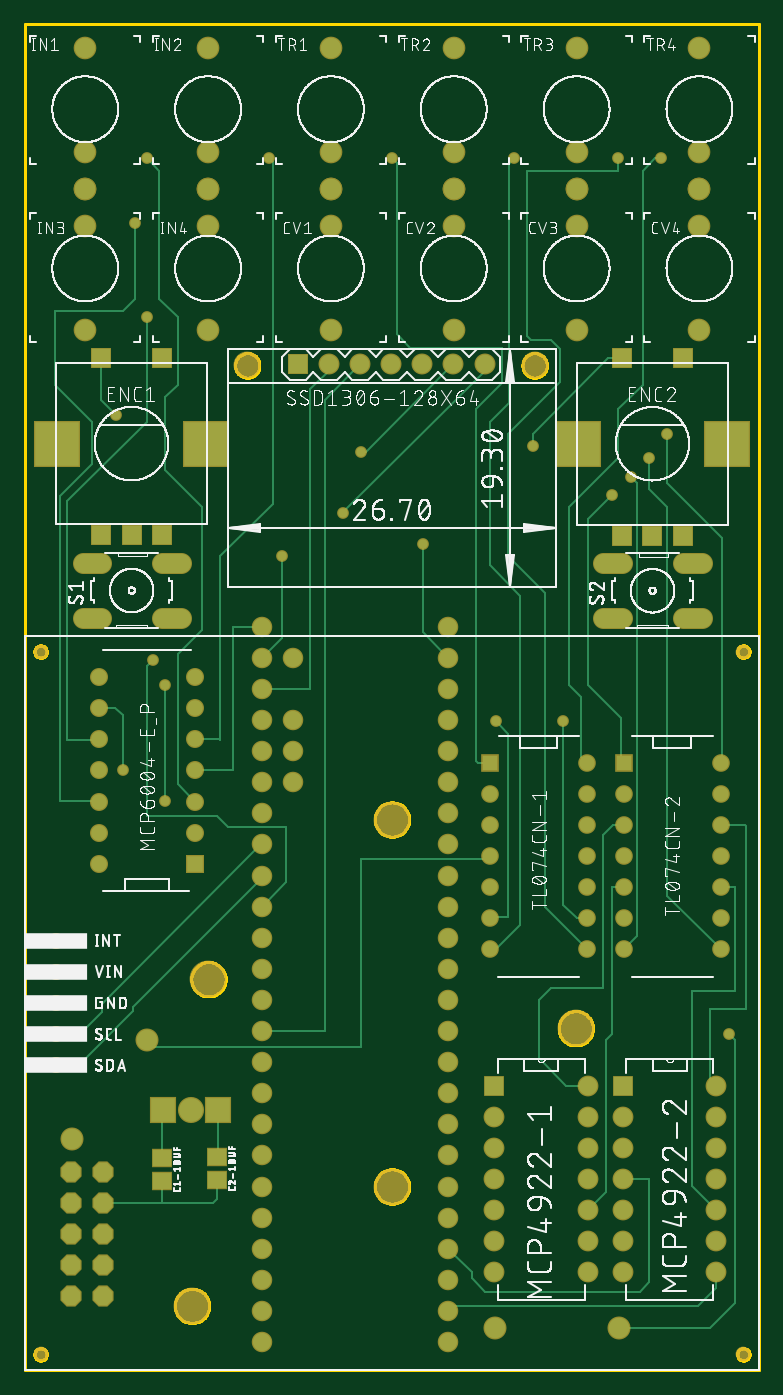
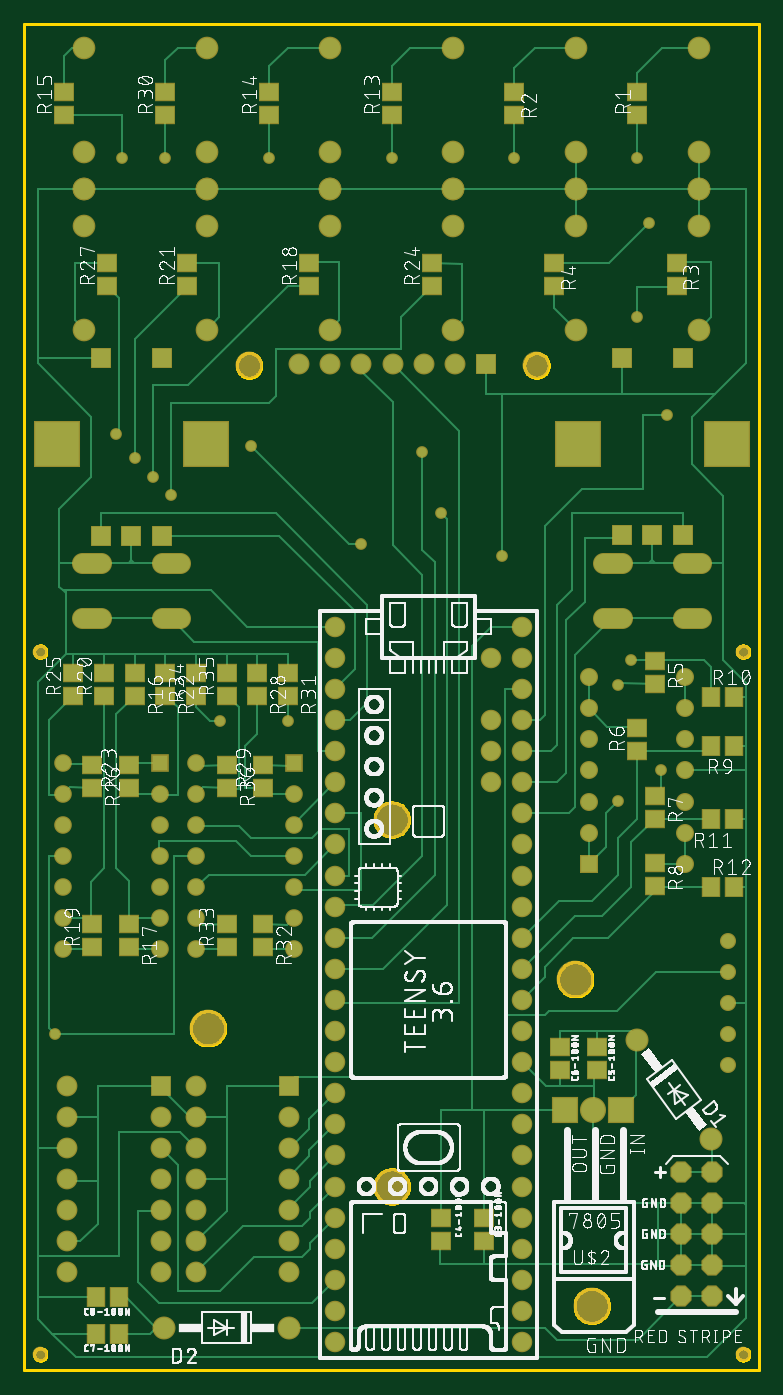
Circuit board: 9 layer files. Board 60.0 x 110.0 mm.
- bottom_copper: copper_bottom.gbr (24144 bytes)
- top_copper: copper_top.gbr (11516 bytes)
- outline: profile.gbr (15399 bytes)
- bottom_silk: silkscreen_bottom.gbr (421561 bytes)
- top_silk: silkscreen_top.gbr (286924 bytes)
- bottom_mask: soldermask_bottom.gbr (7191 bytes)
- top_mask: soldermask_top.gbr (5623 bytes)
- paste: solderpaste_bottom.gbr (1817 bytes)
- paste: solderpaste_top.gbr (254 bytes)

=== bottom_copper: copper_bottom.gbr (24144 bytes, source omitted) ===
=== top_copper: copper_top.gbr (11516 bytes, source omitted) ===
=== outline: profile.gbr (15399 bytes, source omitted) ===
=== bottom_silk: silkscreen_bottom.gbr (421561 bytes, source omitted) ===
=== top_silk: silkscreen_top.gbr (286924 bytes, source omitted) ===
=== bottom_mask: soldermask_bottom.gbr (7191 bytes, source omitted) ===
=== top_mask: soldermask_top.gbr ===
G04 EAGLE Gerber RS-274X export*
G75*
%MOMM*%
%FSLAX34Y34*%
%LPD*%
%INSoldermask Top*%
%IPPOS*%
%AMOC8*
5,1,8,0,0,1.08239X$1,22.5*%
G01*
%ADD10C,1.879600*%
%ADD11R,1.711200X1.711200*%
%ADD12R,3.759200X3.759200*%
%ADD13P,1.869504X8X112.500000*%
%ADD14C,1.676400*%
%ADD15R,2.133600X2.133600*%
%ADD16C,2.133600*%
%ADD17C,3.003200*%
%ADD18C,1.853200*%
%ADD19C,1.727200*%
%ADD20C,2.203200*%
%ADD21C,1.711200*%
%ADD22R,1.470200X1.470200*%
%ADD23C,1.470200*%
%ADD24R,1.441200X1.441200*%
%ADD25C,1.441200*%
%ADD26R,1.701800X1.701800*%
%ADD27C,1.701800*%
%ADD28C,1.203200*%
%ADD29C,1.311200*%
%ADD30R,1.703200X1.503200*%
%ADD31C,0.959600*%


D10*
X39090Y188673D03*
X99950Y270027D03*
D11*
X62350Y681920D03*
X87350Y681920D03*
X112350Y681920D03*
X62350Y826920D03*
X112350Y826920D03*
D12*
X26350Y756920D03*
X148350Y756920D03*
D13*
X38310Y60450D03*
X38310Y85850D03*
X38310Y111250D03*
X38310Y136650D03*
X38310Y162050D03*
X63710Y60450D03*
X63710Y85850D03*
X63710Y111250D03*
X63710Y136650D03*
X63710Y162050D03*
D14*
X346160Y556610D03*
X346160Y531210D03*
X346160Y505810D03*
X346160Y480410D03*
X346160Y455010D03*
X346160Y429610D03*
X346160Y404210D03*
X346160Y378810D03*
X346160Y353410D03*
X346160Y328010D03*
X346160Y302610D03*
X346160Y277210D03*
X193760Y277210D03*
X193760Y302610D03*
X193760Y328010D03*
X193760Y353410D03*
X193760Y378810D03*
X193760Y404210D03*
X193760Y429610D03*
X193760Y455010D03*
X193760Y480410D03*
X193760Y505810D03*
X193760Y531210D03*
X346160Y582010D03*
X193760Y556610D03*
X193760Y582010D03*
X346160Y607410D03*
X193760Y607410D03*
X346160Y251810D03*
X193760Y251810D03*
X346160Y226410D03*
X346160Y201010D03*
X346160Y175610D03*
X346160Y150210D03*
X346160Y124810D03*
X346160Y99410D03*
X346160Y74010D03*
X346160Y48610D03*
X346160Y23210D03*
X193760Y23210D03*
X193760Y48610D03*
X193760Y74010D03*
X193760Y99410D03*
X193760Y124810D03*
X193760Y150210D03*
X193760Y175610D03*
X193760Y201010D03*
X193760Y226410D03*
X219160Y582010D03*
X219160Y531210D03*
X219160Y505810D03*
X219160Y480410D03*
D15*
X112660Y212744D03*
D16*
X135520Y212744D03*
D15*
X158380Y212744D03*
D17*
X136790Y52724D03*
D18*
X551180Y850002D03*
X551180Y935002D03*
X551180Y965002D03*
X250190Y1080050D03*
X250190Y995050D03*
X250190Y965050D03*
X149860Y1080050D03*
X149860Y995050D03*
X149860Y965050D03*
X49530Y1080050D03*
X49530Y995050D03*
X49530Y965050D03*
X450850Y850002D03*
X450850Y935002D03*
X450850Y965002D03*
X350520Y850002D03*
X350520Y935002D03*
X350520Y965002D03*
X250190Y850002D03*
X250190Y935002D03*
X250190Y965002D03*
X149860Y850002D03*
X149860Y935002D03*
X149860Y965002D03*
X49530Y850002D03*
X49530Y935002D03*
X49530Y965002D03*
X551180Y1080050D03*
X551180Y995050D03*
X551180Y965050D03*
X450850Y1080050D03*
X450850Y995050D03*
X450850Y965050D03*
X350520Y1080050D03*
X350520Y995050D03*
X350520Y965050D03*
D19*
X127582Y614364D02*
X112342Y614364D01*
X112342Y659576D02*
X127582Y659576D01*
X62558Y614364D02*
X47318Y614364D01*
X47318Y659576D02*
X62558Y659576D01*
X537772Y614164D02*
X553012Y614164D01*
X553012Y659376D02*
X537772Y659376D01*
X487988Y614164D02*
X472748Y614164D01*
X472748Y659376D02*
X487988Y659376D01*
D11*
X487780Y681820D03*
X512780Y681820D03*
X537780Y681820D03*
X487780Y826820D03*
X537780Y826820D03*
D12*
X451780Y756820D03*
X573780Y756820D03*
D20*
X181850Y820805D03*
X416610Y820805D03*
D11*
X223250Y821600D03*
D21*
X248650Y821600D03*
X274050Y821600D03*
X299450Y821600D03*
X324850Y821600D03*
X350250Y821600D03*
X375650Y821600D03*
D22*
X139050Y413800D03*
D23*
X139050Y439200D03*
X139050Y464600D03*
X139050Y490000D03*
X139050Y515400D03*
X139050Y540800D03*
X139050Y566200D03*
X60950Y566200D03*
X60950Y540800D03*
X60950Y515400D03*
X60950Y490000D03*
X60950Y464600D03*
X60950Y439200D03*
X60950Y413800D03*
D24*
X489200Y496200D03*
D25*
X489200Y470800D03*
X489200Y445400D03*
X489200Y420000D03*
X489200Y394600D03*
X489200Y369200D03*
X489200Y343800D03*
X568600Y343800D03*
X568600Y369200D03*
X568600Y394600D03*
X568600Y420000D03*
X568600Y445400D03*
X568600Y470800D03*
X568600Y496200D03*
D24*
X380300Y496200D03*
D25*
X380300Y470800D03*
X380300Y445400D03*
X380300Y420000D03*
X380300Y394600D03*
X380300Y369200D03*
X380300Y343800D03*
X459700Y343800D03*
X459700Y369200D03*
X459700Y394600D03*
X459700Y420000D03*
X459700Y445400D03*
X459700Y470800D03*
X459700Y496200D03*
D10*
X485800Y35000D03*
X384200Y35000D03*
D26*
X383800Y232400D03*
D27*
X383800Y207000D03*
X383800Y181600D03*
X383800Y156200D03*
X383800Y130800D03*
X383800Y105400D03*
X383800Y80000D03*
X460000Y80000D03*
X460000Y105400D03*
X460000Y130800D03*
X460000Y156200D03*
X460000Y181600D03*
X460000Y207000D03*
X460000Y232400D03*
D26*
X488800Y232400D03*
D27*
X488800Y207000D03*
X488800Y181600D03*
X488800Y156200D03*
X488800Y130800D03*
X488800Y105400D03*
X488800Y80000D03*
X565000Y80000D03*
X565000Y105400D03*
X565000Y130800D03*
X565000Y156200D03*
X565000Y181600D03*
X565000Y207000D03*
X565000Y232400D03*
D28*
X587080Y587080D03*
X587080Y13080D03*
X13080Y587080D03*
X13080Y13080D03*
D29*
X25760Y350880D03*
X25760Y325480D03*
X25760Y300080D03*
X25760Y274680D03*
X25760Y249280D03*
D17*
X300067Y449905D03*
X300067Y150185D03*
X450207Y279445D03*
X150207Y319445D03*
D30*
X112500Y173800D03*
X112500Y154800D03*
X157500Y174500D03*
X157500Y155500D03*
D31*
X210000Y665000D03*
X75000Y780000D03*
X325000Y675000D03*
X415000Y755000D03*
X260000Y700000D03*
X275000Y750000D03*
X105000Y580000D03*
X80000Y490000D03*
X100000Y990000D03*
X115000Y465000D03*
X115000Y560000D03*
X200000Y990000D03*
X100000Y860000D03*
X90000Y937500D03*
X495000Y730000D03*
X510000Y745000D03*
X480000Y715000D03*
X525000Y765000D03*
X575000Y275000D03*
X300000Y990000D03*
X400000Y990000D03*
X385000Y530000D03*
X440000Y530000D03*
X485000Y990000D03*
X520000Y990000D03*
M02*

=== paste: solderpaste_bottom.gbr ===
G04 EAGLE Gerber RS-274X export*
G75*
%MOMM*%
%FSLAX34Y34*%
%LPD*%
%INSolderpaste Bottom*%
%IPPOS*%
%AMOC8*
5,1,8,0,0,1.08239X$1,22.5*%
G01*
%ADD10R,1.500000X1.300000*%
%ADD11R,1.300000X1.500000*%


D10*
X100000Y1025500D03*
X100000Y1044500D03*
X200000Y1044500D03*
X200000Y1025500D03*
X67500Y904500D03*
X67500Y885500D03*
X167500Y904500D03*
X167500Y885500D03*
X300000Y1025500D03*
X300000Y1044500D03*
X400000Y1025500D03*
X400000Y1044500D03*
X567500Y1025500D03*
X567500Y1044500D03*
X485000Y1025500D03*
X485000Y1044500D03*
X267500Y885500D03*
X267500Y904500D03*
X367500Y885500D03*
X367500Y904500D03*
X467500Y885500D03*
X467500Y904500D03*
X532500Y885500D03*
X532500Y904500D03*
X405000Y475500D03*
X405000Y494500D03*
X410000Y569500D03*
X410000Y550500D03*
X385000Y569500D03*
X385000Y550500D03*
X405000Y364500D03*
X405000Y345500D03*
X435000Y345500D03*
X435000Y364500D03*
X460000Y550500D03*
X460000Y569500D03*
X85000Y579500D03*
X85000Y560500D03*
X100000Y505500D03*
X100000Y524500D03*
X85000Y469500D03*
X85000Y450500D03*
X85000Y414500D03*
X85000Y395500D03*
D11*
X39500Y550000D03*
X20500Y550000D03*
X20500Y510000D03*
X39500Y510000D03*
X20500Y450000D03*
X39500Y450000D03*
X39500Y395000D03*
X20500Y395000D03*
D10*
X510000Y569500D03*
X510000Y550500D03*
X485000Y569500D03*
X485000Y550500D03*
X535000Y550500D03*
X535000Y569500D03*
X560000Y550500D03*
X560000Y569500D03*
X515000Y475500D03*
X515000Y494500D03*
X515000Y364500D03*
X515000Y345500D03*
X545000Y345500D03*
X545000Y364500D03*
X545000Y494500D03*
X545000Y475500D03*
X435000Y550500D03*
X435000Y569500D03*
X435000Y494500D03*
X435000Y475500D03*
X132500Y264500D03*
X132500Y245500D03*
X162500Y264500D03*
X162500Y245500D03*
D11*
X523000Y30000D03*
X542000Y30000D03*
X523000Y60000D03*
X542000Y60000D03*
D10*
X225000Y124500D03*
X225000Y105500D03*
X260000Y124500D03*
X260000Y105500D03*
M02*

=== paste: solderpaste_top.gbr ===
G04 EAGLE Gerber RS-274X export*
G75*
%MOMM*%
%FSLAX34Y34*%
%LPD*%
%INSolderpaste Top*%
%IPPOS*%
%AMOC8*
5,1,8,0,0,1.08239X$1,22.5*%
G01*
%ADD10R,1.500000X1.300000*%


D10*
X112500Y173800D03*
X112500Y154800D03*
X157500Y174500D03*
X157500Y155500D03*
M02*

